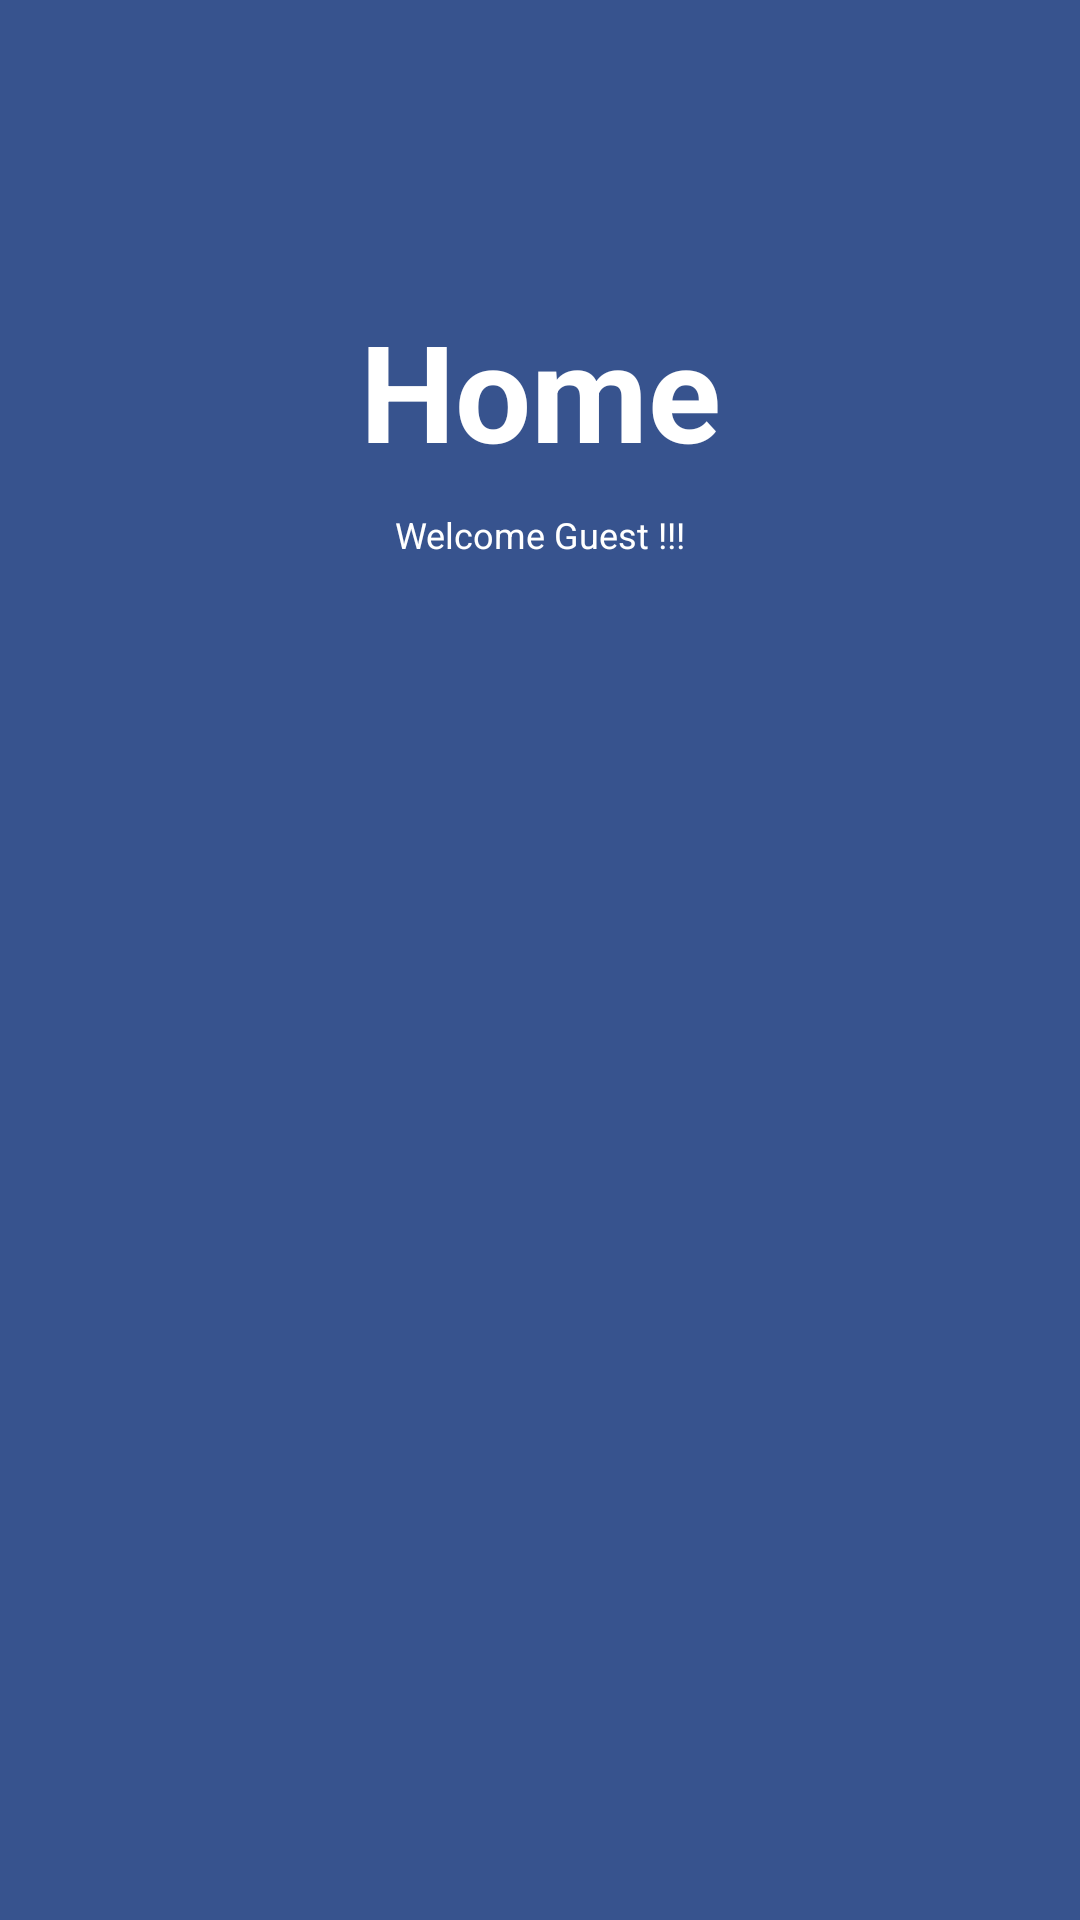

Write the Android layout XML for this screen, with the resource values it uses.
<!-- AndroidManifest.xml: application theme AppTheme -->
<!-- res/layout/home.xml -->
<RelativeLayout xmlns:android="http://schemas.android.com/apk/res/android"
    xmlns:tools="http://schemas.android.com/tools"
    android:layout_width="match_parent"
    android:layout_height="match_parent"
    android:background="@color/lightBlue"
    android:orientation="vertical"
    >


    <TextView
        android:id="@+id/label"
        android:layout_width="fill_parent"
        android:layout_height="wrap_content"
        android:layout_alignParentTop="true"
        android:layout_marginTop="100dp"
        android:gravity="center_horizontal"
        android:text="Home"
        android:textColor="@color/White"
        android:textSize="45dp"
        android:textStyle="bold"/>

    <TextView
        android:id="@+id/textView2"
        android:layout_width="fill_parent"
        android:layout_height="wrap_content"
        android:layout_below="@id/label"
        android:layout_centerInParent="true"
        android:layout_marginTop="10dp"
        android:gravity="center_horizontal"
        android:text="Welcome Guest !!!"
        android:textColor="@color/White"
        android:textSize="12dp" />




</RelativeLayout>
<!-- resources referenced by this layout -->
<resources>
  <color name="White">#ffffff</color>
  <color name="lightBlue">#37538e</color>
  <style name="AppTheme" parent="Theme.AppCompat">
          
          <item name="colorPrimary">@color/lightBlue</item>
          <item name="colorPrimaryDark">@color/DarkBlue</item>
          <item name="colorAccent">@color/DarkBlue</item>
      </style>
  <color name="DarkBlue">#2e3192</color>
</resources>
